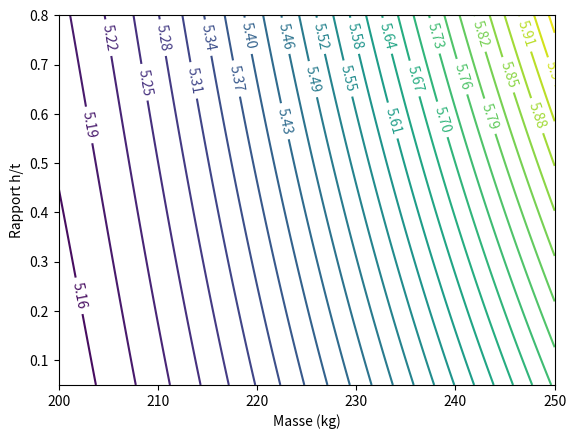

This chart was generated by the following Python code:
#%% LATERAL ACCELERATION MODEL
# Ce programme donne une estimation de l'accéleration latérale maximale 
# en fonction des paramètres de la voiture et des pneus

#%% TOOLS

from scipy.optimize import fsolve
import numpy as np
from math import pi, sqrt

#%% GENERAL DATAS

# ! ! ! k désigne ici le rapport hauteur du centre de gravité sur voie
# (c'est la grandeur qui compte dans le transfert de charge)

R_skidpad=15.25/2   # rayon du skid pad en m
g=9.81  # accélération de la pesanteur en m/s²
m_pilot=95 # masse du pilot en kg
k_pilot=0.3 
track=1.3 # ordre de grandeur de la voie de la voiture en m


#%% TIRE DATAS

# Donnees extraites des modeles de GTE

# Pour du 13"
FZ=np.array([50,100,150,250,350])*g*0.453592 #0.453592 = conversion lbs en kg
FY=np.array([647.54,1296.98,1918.52,2904.13,3756.80])*0.453592

µ=FY/FZ
µ_poly=np.polyfit(FZ,µ,2)

#coefficient de friction latéral du pneu en fonction de la charge (selon l'axe y)
def µy(z):
    return np.polyval(µ_poly,z)


#%% RESOLUTION

# Le but du programme est de calculer l'accélération latérale amax à laquelle
# le train dérape. amax est donc l'accélération à la limite
# du glissement, c'est à dire lorsque la force centrifuge égale la
# somme des forces d'adhérences des pneus intérieur et extérieur.
# La fonction PHI donne la somme totale des forces dans la direction
# latérale (y) en fonction de l'accélération latérale pour les deux trains de
# la voiture (avant et arrière), on recherche donc amax tel que PHI(amax)=0

MASS=np.linspace(200,250,200)        #liste des masses
K=np.linspace(0.05,0.8,200)             #liste des rapports hauteur C.G. / voie
ACC=np.zeros([len(MASS),len(K)])
TIME=np.zeros([len(MASS),len(K)])

Aodg=10    #une accélération en ordre de grandeur pour initier la fonction fsolve qui trouve le zéro de PHI

for i in range(len(MASS)):
    for j in range(len(K)):
        def PHI(a):
            m = MASS[i]+m_pilot
            k = (MASS[i]/m)*K[j]+(m_pilot/m)*k_pilot
            Ze = m*g/4 + m*a*k/2    # charge sur le pneu extérieur
            Zi = m*g/4 - m*a*k/2    # charge sur le pneu intérieur
            return 2*(Ze*µy(Ze)+Zi*µy(Zi))-m*a
        amax=fsolve(PHI,Aodg)
        ACC[i,j] = amax/g
        TIME[i,j]=2*pi*sqrt((R_skidpad+track/2)/amax)



#%% PLOT

import matplotlib.pyplot as plt

plt.clf()
cont=plt.contour(MASS, K, TIME,30)
plt.clabel(cont)
plt.xlabel('Masse (kg)')
plt.ylabel('Rapport h/t')
plt.show()
